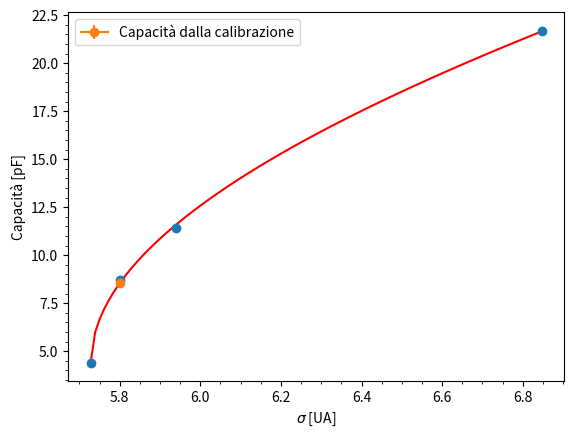

Write the Python code that produced this figure.
import numpy as np
import matplotlib.pyplot as plt
from scipy.optimize import curve_fit

C = np.array([4.4, 8.7, 11.4, 21.7])
#sigma = np.array([5.83, 5.79, 6.00, 6.82])
FWHM = np.array([13.46, 13.63, 13.96, 16.09])
sigma = FWHM/2.35
#dsigma = np.array([0.04, 0.05, 0.04, 0.06])
dsigma = np.zeros(len(sigma))
dC = np.array([0.1 for i in range(len(C))])

#sigma in funzione di C; la sigma è la somma in quadratura
# di una componente di rumore elettronico che scala linearmente con la
#capacità e di un termine costante (statistico, drift, etc.)
def fit_func(x, a, b, d):
    return 1/a*np.sqrt(x**2 - d) - b/a

init_values = [0.1, 0., 30.]

pars,covm = curve_fit(fit_func, sigma, C, init_values, dC)

a0, b0, d0 = pars
da, db, dD = np.sqrt(covm.diagonal())

dy = np.sqrt((sigma*dsigma*1/a0*1/(np.sqrt(sigma**2 - d0)))**2 + dC**2)

pars, covm = curve_fit(fit_func, sigma, C, init_values, dy)

a0, b0, d0 = pars
da, db, dD = np.sqrt(covm.diagonal())

chisq = (((C - fit_func(sigma, *pars))/dy)**2).sum()
ndof = len(C) - 3
print(f'a = {a0:.4f} +- {da:.4f}\n')
print(f'b = {b0:.3f} +- {db:.3f}\n')
print(f'd = {d0:.3f} +- {dD:.3f}\n')
print(f'chisq/ndof = {chisq:.3f}/{ndof}\n')

correlation1 = covm[0][1]/(da*db)
correlation2 = covm[0][2]/(da*dD)
correlation3 = covm[1][2]/(db*dD)

sigma_calibration = sigma[1]
dsigma_calibration = 0.


#derivate
delta = abs(sigma_calibration**2 - d0)

dcs = (1/a0)*(1/(np.sqrt(delta)))*sigma_calibration*dsigma_calibration

dca = -(1/(a0**2))*(np.sqrt(delta) - b0)*da

dcd = -(1/(2*a0))*(1/(np.sqrt(delta)))*dD

dcb = -1/a0*db

#dc_calibration = np.sqrt(dcs**2 + dca**2 + dcd**2 + 2*dca*dcd*correlation)
c_calibration = 1/a0*np.sqrt(delta) - b0/a0

dc_calibration = np.sqrt(dcs**2 + dca**2 + dcb**2 + dcd**2 + 2*dca*dcd*correlation2 + 2*dca*dcb*correlation1 + 2*dcb*dcd*correlation3)

print(f'Calibrazione capacita: {c_calibration:.3f} +- {dc_calibration:.3f} pF \n')
plt.errorbar(sigma, C, dC, dsigma, marker = 'o', linestyle = '')
#plt.errorbar(sigma_calibration, 8.7, 0.1, dsigma_calibration, marker = 'o',linestyle = '', label = 'Capacità attesa')
plt.errorbar(sigma_calibration, c_calibration, dc_calibration, dsigma_calibration, marker = 'o', label = 'Capacità dalla calibrazione')
plt.xlabel('$\sigma$ [UA]')
plt.ylabel('Capacità [pF]')
xx = np.linspace(sigma[0], sigma[-1], 100)
plt.plot(xx, fit_func(xx, *pars), color = 'r')
plt.minorticks_on()
plt.legend()
plt.show()